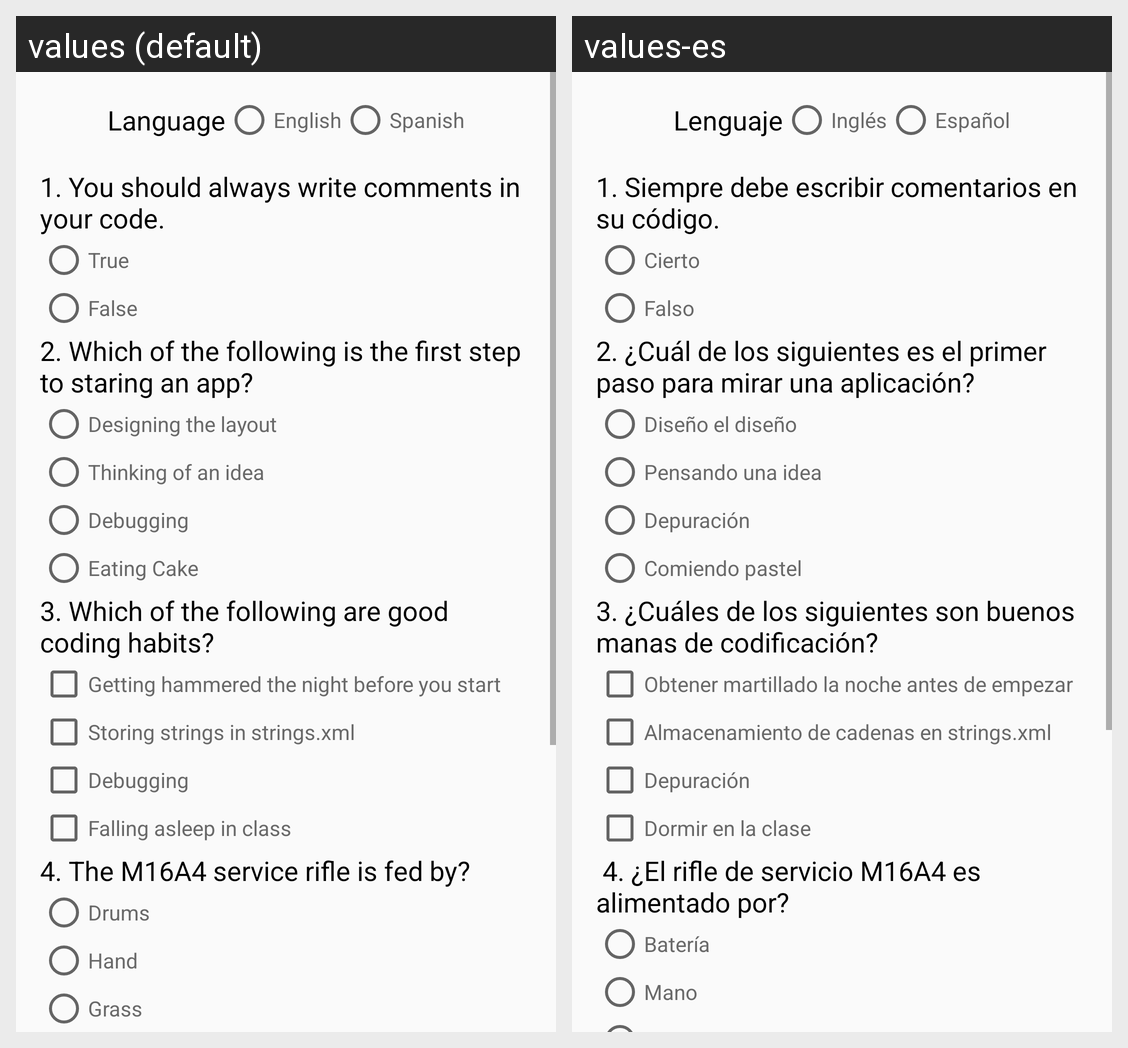

The same Android screen rendered under two of its app's locales, left to right. List the strings drawn on it with the default value and each locale's translation.
Android screen res/layout/activity_main.xml rendered under 2 locales, left to right: values (default), values-es. Device: Nexus 5 (rendered at 1080×1920; each locale shown at half size, 540×960, under a caption strip naming it); theme AppTheme.
Strings drawn on this screen, with the default value and each locale's value (text and hints the layout hard-codes, and strings that could not be matched under every locale, appear in the picture but are not listed):

Language
  values: Language
  values-es: Lenguaje

English
  values: English
  values-es: Inglés

Spanish
  values: Spanish
  values-es: Español

question1
  values: 1. You should always write comments in your code.
  values-es: 1. Siempre debe escribir comentarios en su código.

question1option1
  values: True
  values-es: Cierto

question1option2
  values: False
  values-es: Falso

question2
  values: 2. Which of the following is the first step to staring an app?
  values-es: 2. ¿Cuál de los siguientes es el primer paso para mirar una aplicación?

question2option1
  values: Designing the layout
  values-es: Diseño el diseño

question2option2
  values: Thinking of an idea
  values-es: Pensando una idea

question2option3
  values: Debugging
  values-es: Depuración

question2option4
  values: Eating Cake
  values-es: Comiendo pastel

question3
  values: 3. Which of the following are good coding habits?
  values-es: 3. ¿Cuáles de los siguientes son buenos manas de codificación?

question3option1
  values: Getting hammered the night before you start
  values-es: Obtener martillado la noche antes de empezar

question3option2
  values: Storing strings in strings.xml
  values-es: Almacenamiento de cadenas en strings.xml

question3option3
  values: Debugging
  values-es: Depuración

question3option4
  values: Falling asleep in class
  values-es: Dormir en la clase

question4
  values: 4. The M16A4 service rifle is fed by?
  values-es:  4. ¿El rifle de servicio M16A4 es alimentado por?

question4option1
  values: Drums
  values-es: Batería

question4option2
  values: Hand
  values-es: Mano
